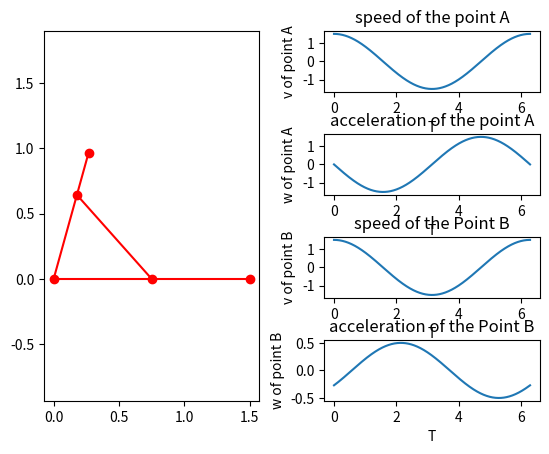

The matplotlib source for this figure:
import numpy as np
import matplotlib.pyplot as plt
from matplotlib.animation import FuncAnimation
import sympy as sp
import math

# обобщённые координаты - phi1(t) и phi2(t)

Steps = 1001
t = np.linspace(0, 10, Steps)
x = np.sin(t)

phi1 = np.sin(t)
phi2 = np.cos(t + 1)

X_A = 1.5 * np.cos(phi1)
Y_A = 1.5 * np.sin(phi1)

X_B = 1 * np.sin(phi2 / 2)
Y_B = 1 * np.cos(phi2 / 2)

X_O = 0
Y_O = 0

fig = plt.figure()
ax = fig.add_subplot(1, 2, 1)
ax.set(xlim=[-2, 2], ylim=[-2, 2])
ax.axis('equal')

Point_O = ax.plot(X_O, Y_O, color='r', marker='o')[0]
Line_phi1 = ax.plot([X_O, X_A[0]], [Y_O, Y_A[0]], color='r')[0]
Line_phi2 = ax.plot([X_O, X_B[0]], [Y_O, Y_B[0]], color='r')[0]
Point_A = ax.plot(X_A[0] + X_O, Y_A[0], color='r', marker='o')[0]  # plotting point A
Point_B = ax.plot(X_B[0] + X_O, Y_B[0], color='r', marker='o')[0]  # plotting point B
Point_C = ax.plot(X_B[0] * (2 / 3), Y_B[0] * (2 / 3), color='r', marker='o')[0]
Point_D = ax.plot(X_A[0] * (1 / 2), Y_A[0] * (1 / 2), color='r', marker='o')[0]
Spring_len = ax.plot([X_B[0] * (2 / 3), X_A[0] * (1 / 2)], [Y_B[0] * (2 / 3), Y_A[0] * (1 / 2)], color='r')[0]
L_Spring_len = math.sqrt((X_B[0] * (2 / 3) - X_A[0] * (1 / 2)) ** 2 + (Y_B[0] * (2 / 3) - Y_A[0] * (1 / 2)) ** 2)
# for i in range(8):
#     Point_N = ax.plot(X_B[0] * (2 / 3) + (i + 1) * (L_Spring_len / 9), Y_B[0] * (2 / 3) - (i + 1) * (L_Spring_len / 8), color='r', marker='o')
# Spring = ax.plot(X_Spr*L_Spr[0], Y_Spr)[0]
#Spring = ax.plot([phiA1[0], phiB1[0]], [phiA2 / 2 , phiB2 / 2])[0]

def Kino(i):
    Point_A.set_data(X_A[i], Y_A[i])
    Point_B.set_data(X_B[i], Y_B[i])
    Point_C.set_data(X_B[i]*(2/3), Y_B[i]*(2/3))
    Point_D.set_data(X_A[i]*(1/2), Y_A[i]*(1/2))
    Line_phi1.set_data([X_O, X_A[i]], [Y_O, Y_A[i]])
    Line_phi2.set_data([X_O, X_B[i]], [Y_O, Y_B[i]])
    Spring_len.set_data([X_B[i]*(2/3), X_A[i]*(1/2)], [Y_B[i]*(2/3), Y_A[i]*(1/2)])
    #Spring.set_data([phiA1[i], phiB1[i]], [phiA2 / 2, phiB2 / 2])
    return [Point_A, Point_B, Line_phi1, Line_phi2,  Spring_len]

time = sp.Symbol('t')

phi11 = sp.sin(time)
phi22 = sp.cos(time + 1) / 2

A_speed = 1.5 * sp.diff(phi11, time)
A_acceleration = sp.diff(A_speed, time)

B_speed = sp.diff(phi22, time)
B_acceleration = sp.diff(B_speed, time)

T = np.linspace(0, 2 * math.pi, 1000)
A_Speed = np.zeros_like(T)
A_Acceleration = np.zeros_like(T)
B_Speed = np.zeros_like(T)
B_Acceleration = np.zeros_like(T)

for i in np.arange(len(T)):
    A_Speed[i] = sp.Subs(A_speed, time, T[i])
    A_Acceleration[i] = sp.Subs(A_acceleration, time, T[i])
    B_Speed[i] = sp.Subs(A_speed, time, T[i])
    B_Acceleration[i] = sp.Subs(B_acceleration, time, T[i])

# скорость точки A
ax_av = fig.add_subplot(4, 2, 2)
ax_av.plot(T, A_Speed)
plt.title('speed of the point A')
plt.xlabel('T')
plt.ylabel('v of point A')

# ускорение точки A
ax_aw = fig.add_subplot(4, 2, 4)
ax_aw.plot(T, A_Acceleration)
plt.title('acceleration of the point A')
plt.xlabel('T')
plt.ylabel('w of point A')

# скорость точки B
ax_bv = fig.add_subplot(4, 2, 6)
ax_bv.plot(T, B_Speed)
plt.title('speed of the Point B')
plt.xlabel('T')
plt.ylabel('v of point B')

# ускорение точки B
ax_bw = fig.add_subplot(4, 2, 8)
ax_bw.plot(T, B_Acceleration)
plt.title('acceleration of the Point B')
plt.xlabel('T')
plt.ylabel('w of point B')

plt.subplots_adjust(wspace=0.3, hspace=0.7)

anima = FuncAnimation(fig, Kino, frames=Steps, interval=1)
plt.show()
